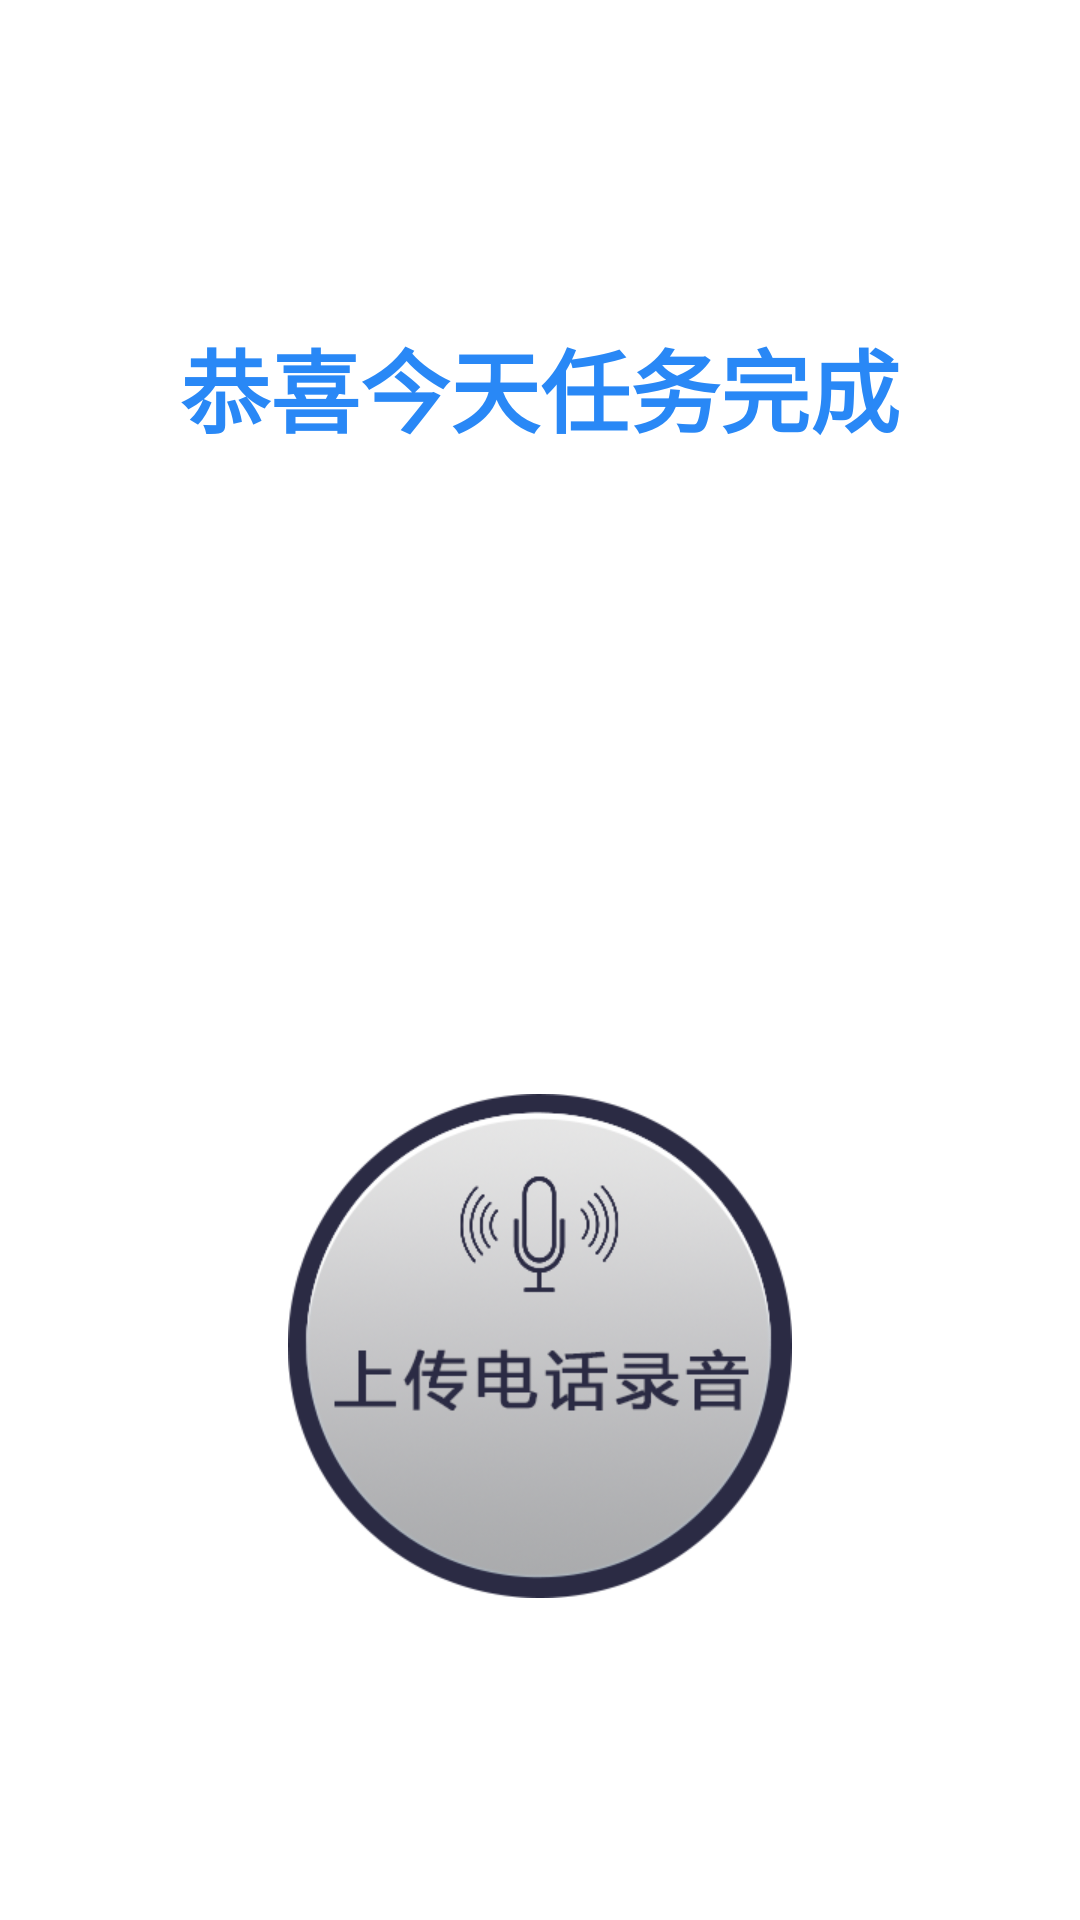

Reconstruct the res/layout file that produces this screen, plus the resources it refers to.
<!-- AndroidManifest.xml: application theme AppTheme -->
<!-- res/layout/comleted_activity.xml -->
<?xml version="1.0" encoding="utf-8"?>
<LinearLayout xmlns:android="http://schemas.android.com/apk/res/android"
    android:layout_width="match_parent"
    android:layout_height="match_parent"
    android:background="#fff"
    android:orientation="vertical">

    <ImageView
        android:visibility="gone"
        android:layout_width="match_parent"
        android:layout_height="wrap_content"
        android:layout_marginTop="20dp"
        android:src="@mipmap/frame_two" />

    <RelativeLayout
        android:layout_width="match_parent"
        android:layout_height="wrap_content"
        android:layout_weight="1">

        <TextView
            android:layout_width="wrap_content"
            android:layout_height="wrap_content"
            android:layout_centerInParent="true"
            android:text="恭喜今天任务完成"
            android:textColor="#2988F6"
            android:textSize="30sp"
            android:textStyle="bold" />
    </RelativeLayout>

    <RelativeLayout
        android:layout_width="match_parent"
        android:layout_height="wrap_content"
        android:layout_weight="1">

        <ImageView
            android:id="@+id/comleted_up"
            android:layout_width="wrap_content"
            android:layout_height="wrap_content"
            android:layout_centerInParent="true"
            android:src="@mipmap/new_up_lu" />
    </RelativeLayout>
</LinearLayout>
<!-- resources referenced by this layout -->
<resources>
  <!-- mipmap frame_two: png bitmap (mipmap-hdpi, 34246 bytes) -->
  <!-- mipmap new_up_lu: png bitmap (mipmap-xhdpi, 93726 bytes) -->
  <style name="AppTheme" parent="Theme.AppCompat.Light.NoActionBar">
          
          <item name="colorPrimary">@color/colorPrimary</item>
          <item name="colorPrimaryDark">@color/colorPrimaryDark</item>
          
          <item name="colorAccent">@color/colorAccent</item>
      </style>
  <color name="colorPrimary">#000</color>
  <color name="colorPrimaryDark">#000</color>
  <color name="colorAccent">#0066ff</color>
</resources>
